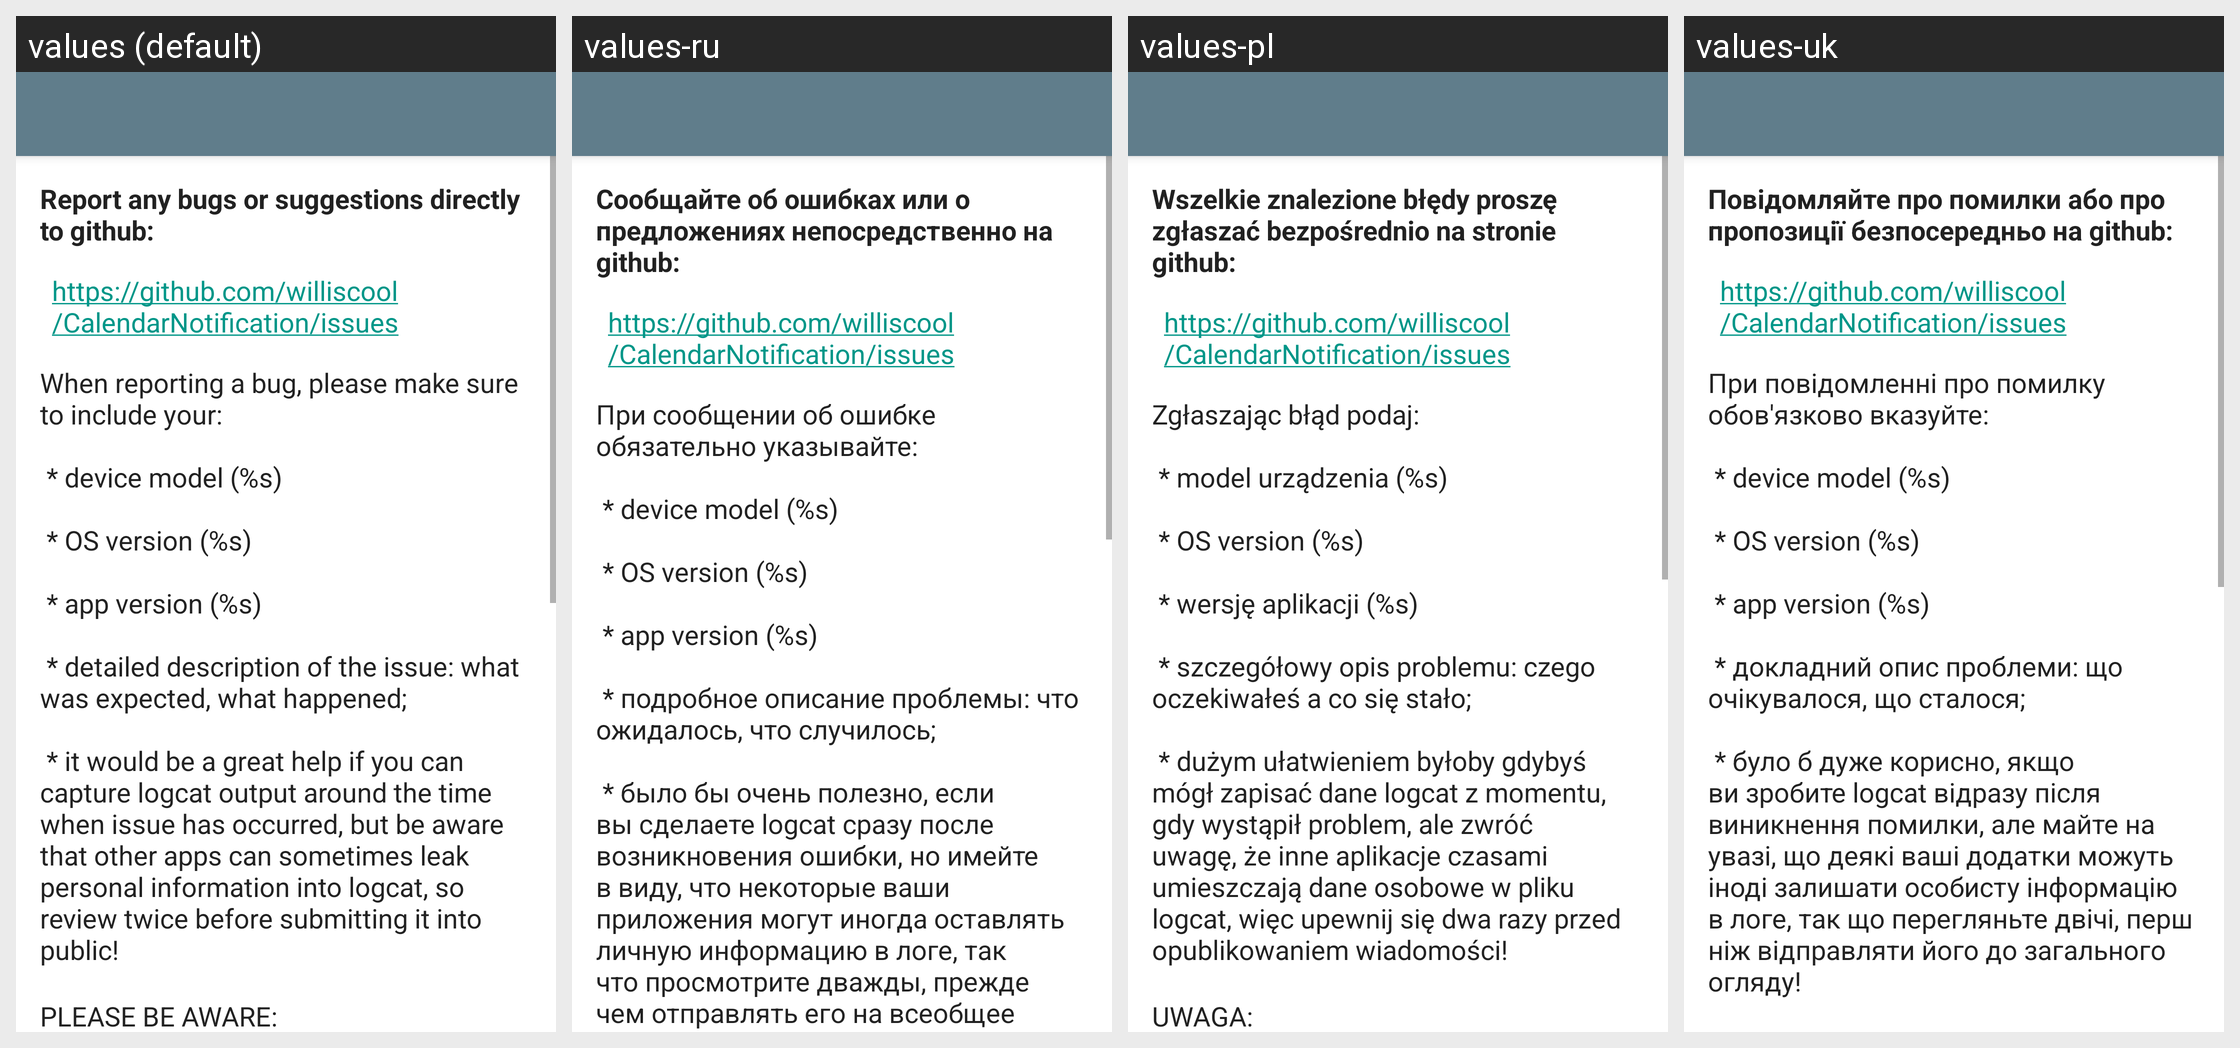

The Android screen above is rendered under several locales of the same app. Produce the string resources it draws, with the default and per-locale values.
Android screen res/layout/activity_report_a_bug.xml rendered under 4 locales, left to right: values (default), values-ru, values-pl, values-uk. Device: Nexus 5 (rendered at 1080×1920; each locale shown at half size, 540×960, under a caption strip naming it); theme AppTheme.NoActionBar.
Other locales in the repository, not shown: values-de, values-fr.
Strings drawn on this screen, with the default value and each locale's value (text and hints the layout hard-codes, and strings that could not be matched under every locale, appear in the picture but are not listed):

report_any_bugs_or_suggestions_directly_to_github
  values: Report any bugs or suggestions directly to github:
  values-ru: Сообщайте об ошибках или о предложениях непосредственно на github:
  values-pl: Wszelkie znalezione błędy proszę zgłaszać bezpośrednio na stronie github:
  values-uk: Повідомляйте про помилки або про пропозиції безпосередньо на github:

bugs_details
  values: When reporting a bug, please make sure to include your:
      
       * device model (%s)
      
       * OS version (%s)
      
       * app version (%s)
      
       * detailed description of the issue: what was expected, what happened;
      
       * it would be a great help if you can capture logcat output around the time when issue has occurred, but be aware that other apps can sometimes leak personal information into logcat, so review twice before …[clipped]
  values-ru: При сообщении об ошибке обязательно указывайте:
      
       * device model (%s)
      
       * OS version (%s)
      
       * app version (%s)
      
       * подробное описание проблемы: что ожидалось, что случилось;
      
       * было бы очень полезно, если вы сделаете logcat сразу после возникновения ошибки, но имейте в виду, что некоторые ваши приложения могут иногда оставлять личную информацию в логе, так что просмотрите дважды, прежде чем …[clipped]
  values-pl: Zgłaszając błąd podaj:
      
       * model urządzenia (%s)
      
       * OS version (%s)
      
       * wersję aplikacji (%s)
      
       * szczegółowy opis problemu: czego oczekiwałeś a co się stało;
      
       * dużym ułatwieniem byłoby gdybyś mógł zapisać dane logcat z momentu, gdy wystąpił problem, ale zwróć uwagę, że inne aplikacje czasami umieszczają dane osobowe w pliku logcat, więc upewnij się dwa razy przed opublikowaniem wiadomości!
  values-uk: При повідомленні про помилку обов'язково вказуйте:
      
       * device model (%s)
      
       * OS version (%s)
      
       * app version (%s)
      
       * докладний опис проблеми: що очікувалося, що сталося;
      
       * було б дуже корисно, якщо ви зробите logcat відразу після виникнення помилки, але майте на увазі, що деякі ваші додатки можуть іноді залишати особисту інформацію в логе, так що перегляньте двічі, перш ніж відправляти його до …[clipped]
